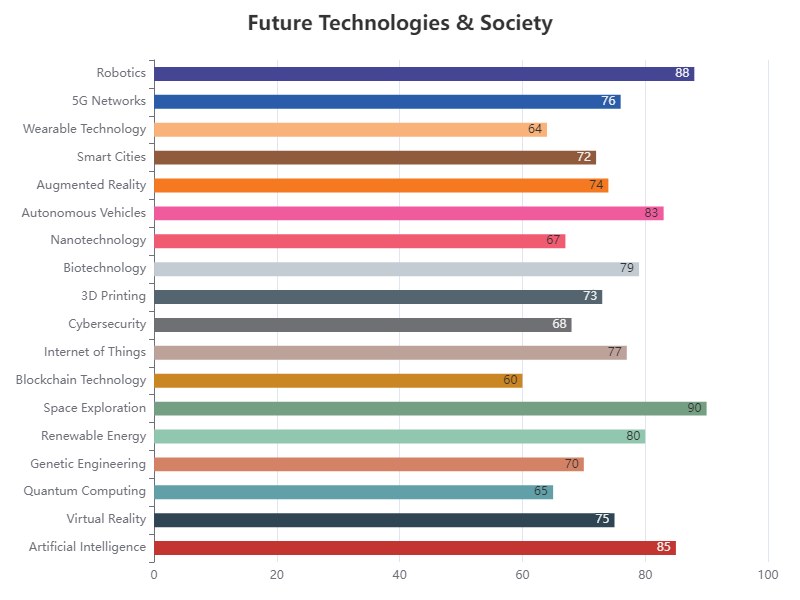

The data file committed next to this chart (first rows):
Topic, Value
Artificial Intelligence, 85
Virtual Reality, 75
Quantum Computing, 65
Genetic Engineering, 70
Renewable Energy, 80
Space Exploration, 90
Blockchain Technology, 60
Internet of Things, 77
Cybersecurity, 68
3D Printing, 73
Biotechnology, 79
Nanotechnology, 67
Autonomous Vehicles, 83
Augmented Reality, 74
Smart Cities, 72
Wearable Technology, 64
5G Networks, 76
Robotics, 88
